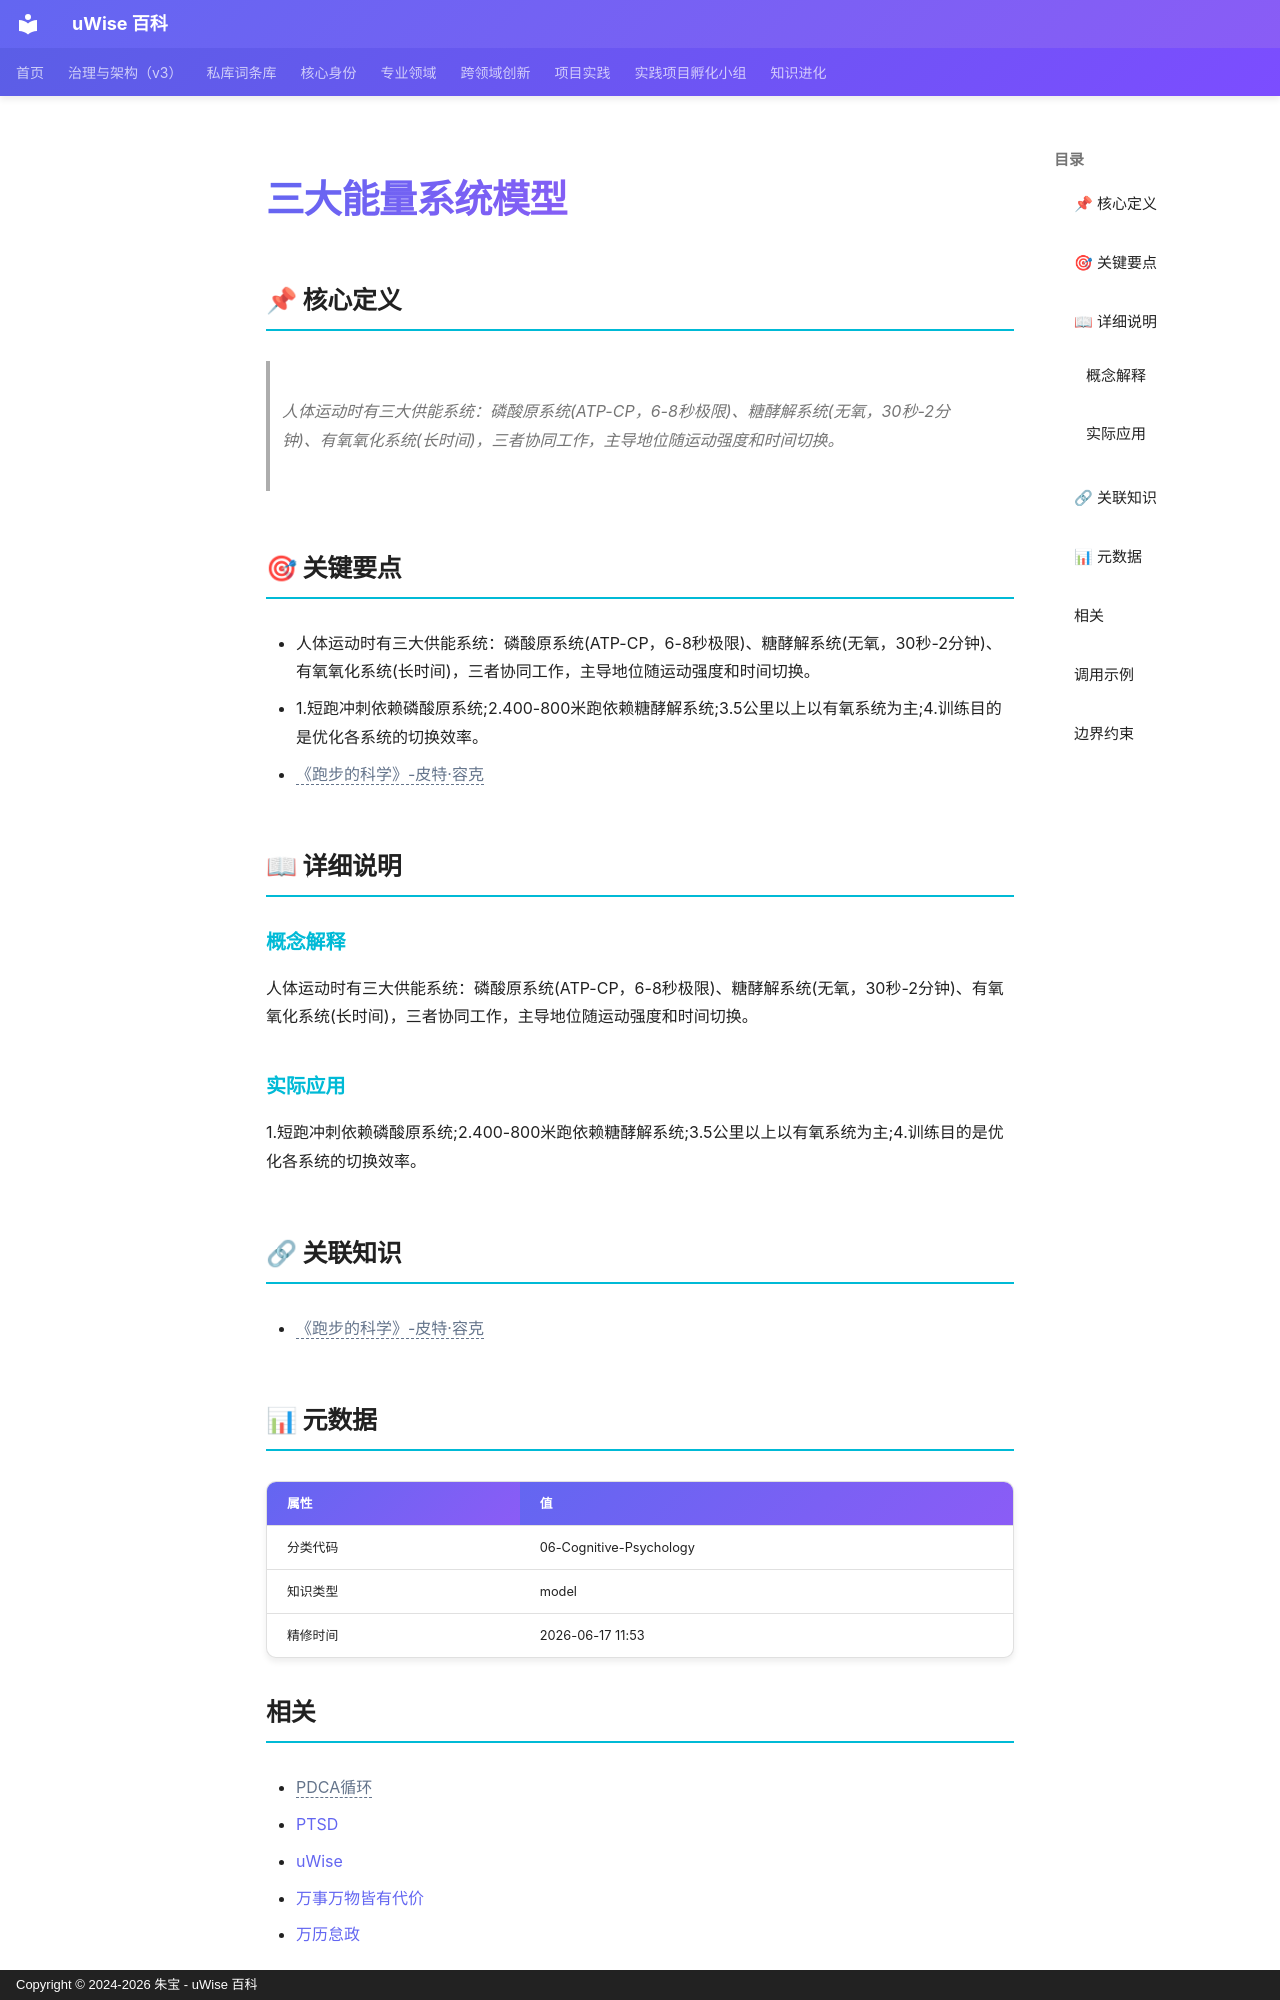

repository: zhubao315/uWise · page: vault-encyclopedia/md-a971cd65/index.html · generator: mkdocs · copyright: Copyright © 2024-2026 朱宝 - uWise 百科

---
title: "三大能量系统模型"
description: "人体运动时有三大供能系统：磷酸原系统(ATP-CP，6-8秒极限)、糖酵解系统(无氧，30秒-2分钟)、有氧氧化系统(长时间)，三者协同工作，主导地位随运动强度和时间切换。"
---

# 三大能量系统模型

## 📌 核心定义

> 人体运动时有三大供能系统：磷酸原系统(ATP-CP，6-8秒极限)、糖酵解系统(无氧，30秒-2分钟)、有氧氧化系统(长时间)，三者协同工作，主导地位随运动强度和时间切换。

## 🎯 关键要点

- 人体运动时有三大供能系统：磷酸原系统(ATP-CP，6-8秒极限)、糖酵解系统(无氧，30秒-2分钟)、有氧氧化系统(长时间)，三者协同工作，主导地位随运动强度和时间切换。
- 1.短跑冲刺依赖磷酸原系统;2.400-800米跑依赖糖酵解系统;3.5公里以上以有氧系统为主;4.训练目的是优化各系统的切换效率。
- <span class="uw-unresolved" data-target="《跑步的科学》-皮特·容克" title="未解析的双链目标：《跑步的科学》-皮特·容克">《跑步的科学》-皮特·容克</span>

## 📖 详细说明

### 概念解释
人体运动时有三大供能系统：磷酸原系统(ATP-CP，6-8秒极限)、糖酵解系统(无氧，30秒-2分钟)、有氧氧化系统(长时间)，三者协同工作，主导地位随运动强度和时间切换。


### 实际应用

1.短跑冲刺依赖磷酸原系统;2.400-800米跑依赖糖酵解系统;3.5公里以上以有氧系统为主;4.训练目的是优化各系统的切换效率。

## 🔗 关联知识

- <span class="uw-unresolved" data-target="《跑步的科学》-皮特·容克" title="未解析的双链目标：《跑步的科学》-皮特·容克">《跑步的科学》-皮特·容克</span>

## 📊 元数据

| 属性 | 值 |
|------|-----|
| 分类代码 | 06-Cognitive-Psychology |
| 知识类型 | model |
| 精修时间 | 2026-06-17 11:53 |

## 相关

- <span class="uw-unresolved" data-target="PDCA循环" title="未解析的双链目标：PDCA循环">PDCA循环</span>
- [PTSD](../ptsd-md-a2e1522a/)
- [uWise](../uwise-md-5c3e1a0e/)
- [万事万物皆有代价](../md-357588bc/)
- [万历怠政](../md-99878392/)

---
